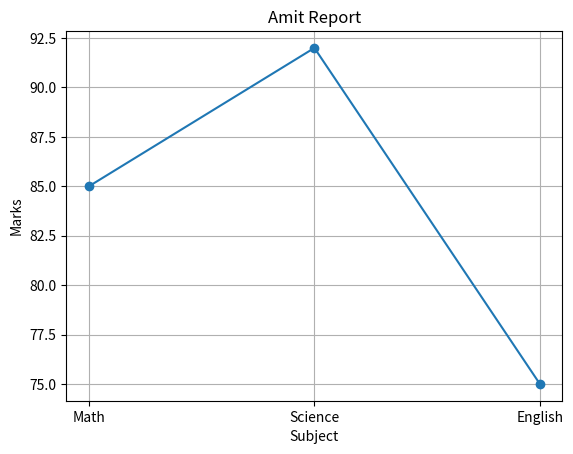

Write the Python code that produced this figure.
import pandas as pd
import numpy as np
import matplotlib.pyplot as plt

data = {

'Name': ['Amit', 'Sagar', 'Pooja'],
'Math' :[85, 90, 78],
'Science': [92, 88, 80],
'English': [75, 85, 82]

}

df = pd.DataFrame(data)
marks = df[df['Name'] == 'Amit'][['Math','Science','English']].values.flatten()

subject = ['Math','Science','English']
# print(marks)

plt.plot(subject,marks,marker = 'o')
plt.xlabel("Subject")
plt.ylabel("Marks")
plt.title("Amit Report")
plt.grid(True)
plt.show()
